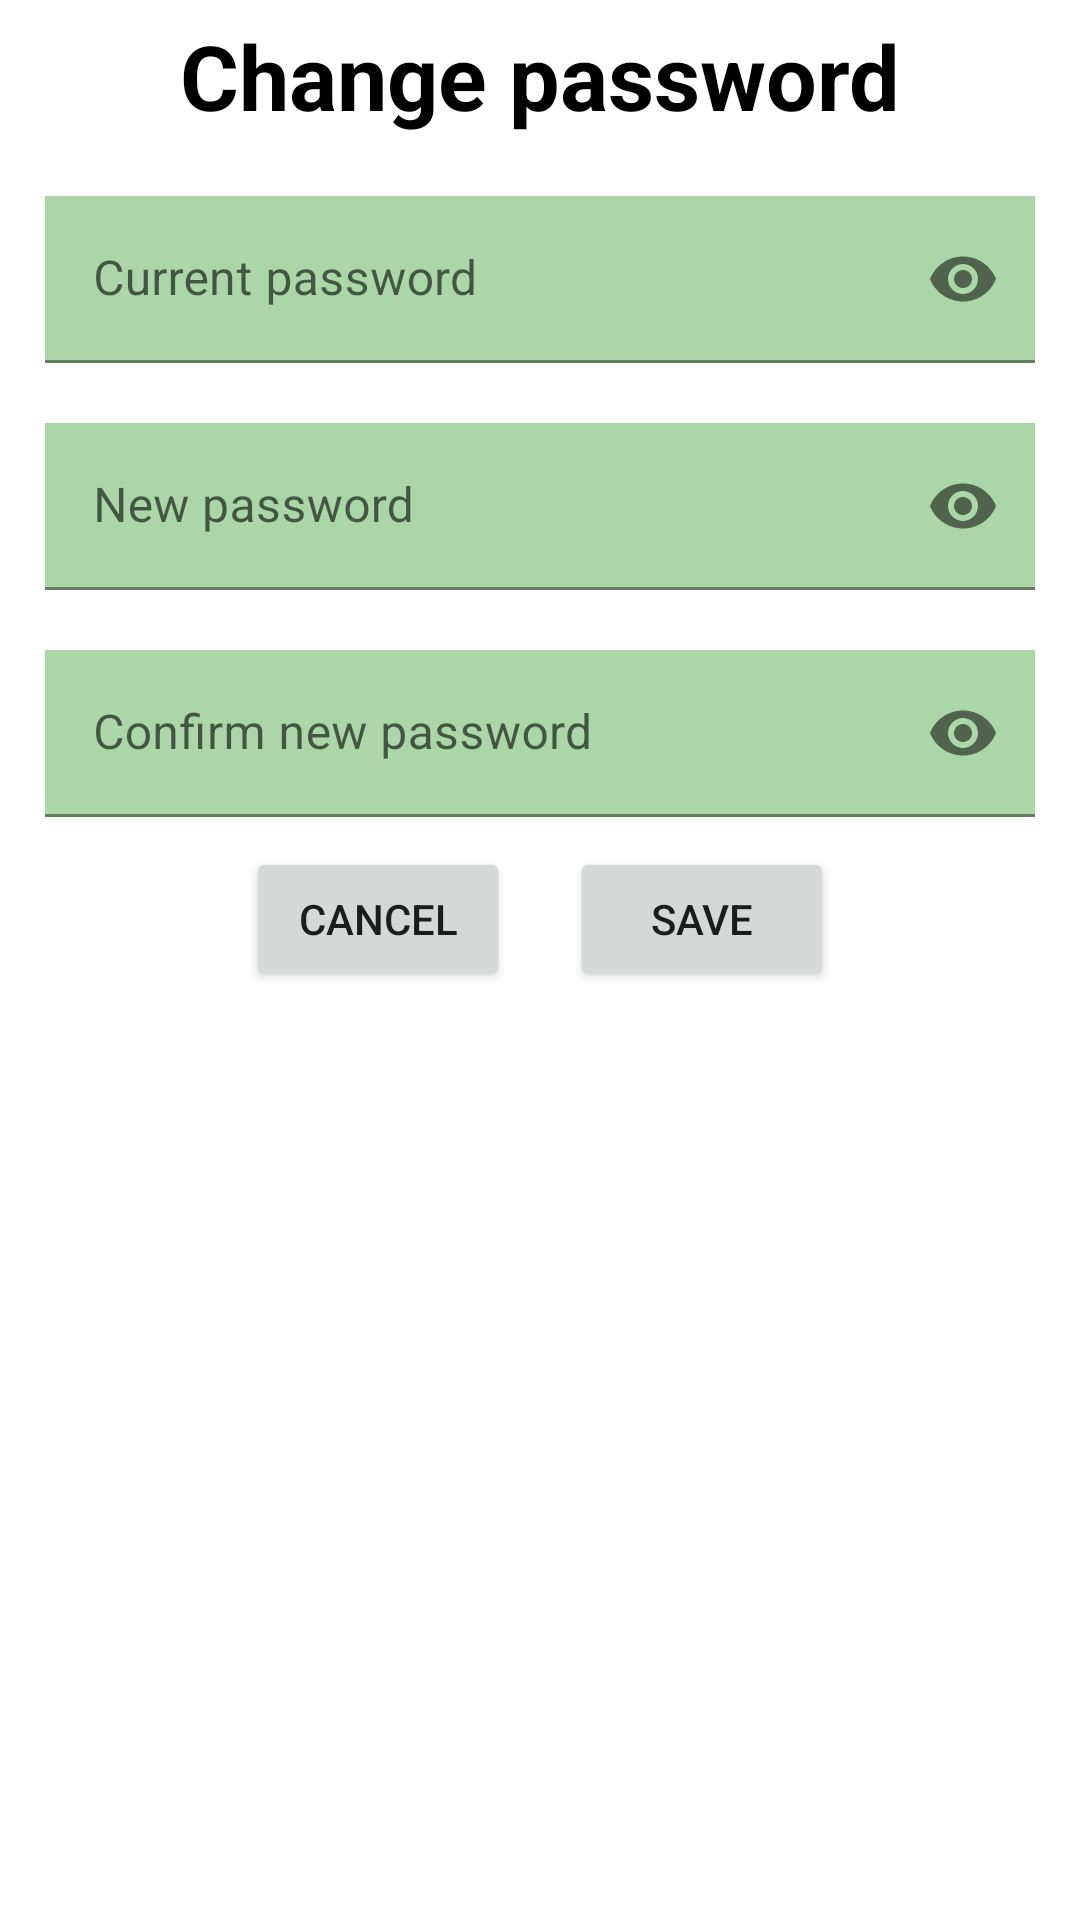

The Android layout XML behind this screen, and the referenced resources:
<!-- AndroidManifest.xml: application theme Theme.TaskTune -->
<!-- res/layout/fragment_change_password.xml -->
<?xml version="1.0" encoding="utf-8"?>
<ScrollView xmlns:android="http://schemas.android.com/apk/res/android"
    xmlns:tools="http://schemas.android.com/tools"
    android:layout_width="match_parent"
    android:layout_height="match_parent"
    android:id="@+id/fragment_change_password"
    xmlns:app="http://schemas.android.com/apk/res-auto"
    tools:context=".ChangePasswordFragment">

    <androidx.constraintlayout.widget.ConstraintLayout
        android:layout_width="match_parent"
        android:layout_height="match_parent"
        android:padding="5dp"
        android:gravity="center">

        <LinearLayout
            android:layout_width="match_parent"
            android:layout_height="match_parent"
            android:orientation="vertical">

            <TextView
                android:id="@+id/editPassView"
                android:layout_width="match_parent"
                android:layout_height="wrap_content"
                android:text="Change password"
                android:textStyle="bold"
                android:textSize="30dp"
                android:gravity="center_horizontal"
                android:layout_marginBottom="10sp"
                app:layout_constraintHorizontal_bias="0.5"
                android:textColor="@color/black"/>

            <com.google.android.material.textfield.TextInputLayout
                android:id="@+id/layoutInputEditPassCurrent"
                android:layout_width="match_parent"
                android:layout_height="wrap_content"
                android:layout_margin="10dp"
                app:passwordToggleEnabled="true"
                app:layout_constraintEnd_toEndOf="parent"
                app:layout_constraintHorizontal_bias="0.5"
                app:layout_constraintStart_toStartOf="parent"
                app:layout_constraintTop_toBottomOf="@+id/editPassView">

                <com.google.android.material.textfield.TextInputEditText
                    android:id="@+id/etEditPassCurrent"
                    android:layout_width="match_parent"
                    android:layout_height="wrap_content"
                    android:background="@color/transparent_green"
                    android:inputType="textPassword"
                    android:hint="Current password"/>
            </com.google.android.material.textfield.TextInputLayout>

            <com.google.android.material.textfield.TextInputLayout
                android:id="@+id/layoutInputEditPassNew"
                android:layout_width="match_parent"
                android:layout_height="wrap_content"
                android:layout_margin="10dp"
                app:passwordToggleEnabled="true"
                app:layout_constraintEnd_toEndOf="parent"
                app:layout_constraintHorizontal_bias="0.5"
                app:layout_constraintStart_toStartOf="parent"
                app:layout_constraintTop_toBottomOf="@+id/layoutInputEditPassCurrent">

                <com.google.android.material.textfield.TextInputEditText
                    android:id="@+id/etEditPassNew"
                    android:layout_width="match_parent"
                    android:layout_height="wrap_content"
                    android:background="@color/transparent_green"
                    android:inputType="textPassword"
                    android:hint="New password"/>
            </com.google.android.material.textfield.TextInputLayout>

            <com.google.android.material.textfield.TextInputLayout
                android:id="@+id/layoutInputEditPassConfirm"
                android:layout_width="match_parent"
                android:layout_height="wrap_content"
                android:layout_margin="10dp"
                app:passwordToggleEnabled="true"
                app:layout_constraintEnd_toEndOf="parent"
                app:layout_constraintHorizontal_bias="0.5"
                app:layout_constraintStart_toStartOf="parent"
                app:layout_constraintTop_toBottomOf="@+id/layoutInputEditPassNew">

                <com.google.android.material.textfield.TextInputEditText
                    android:id="@+id/etEditPassConfirm"
                    android:layout_width="match_parent"
                    android:layout_height="wrap_content"
                    android:background="@color/transparent_green"
                    android:inputType="textPassword"
                    android:hint="Confirm new password"/>
            </com.google.android.material.textfield.TextInputLayout>

            <LinearLayout
                android:layout_width="match_parent"
                android:layout_height="wrap_content"
                android:orientation="horizontal"
                android:gravity="center_horizontal"
                android:weightSum="1">

                <Button
                    android:id="@+id/btnCancel"
                    android:layout_width="wrap_content"
                    android:layout_height="match_parent"
                    android:text="Cancel"/>

                <View
                    android:layout_width="20dp"
                    android:layout_height="wrap_content" />

                <Button
                    android:id="@+id/btnSave"
                    android:layout_width="wrap_content"
                    android:layout_height="wrap_content"
                    android:text="Save" />
            </LinearLayout>
        </LinearLayout>
    </androidx.constraintlayout.widget.ConstraintLayout>

</ScrollView>
<!-- resources referenced by this layout -->
<resources>
  <color name="black">#FF000000</color>
  <color name="transparent_green">#ABD7A8</color>
  <style name="Theme.TaskTune" parent="Theme.MaterialComponents.DayNight.DarkActionBar">
          
          <item name="colorPrimary">@color/green</item>
          <item name="colorPrimaryVariant">@color/purple_700</item>
          <item name="colorOnPrimary">@color/black</item>
          
          <item name="colorSecondary">@color/teal_200</item>
          <item name="colorSecondaryVariant">@color/teal_700</item>
          <item name="colorOnSecondary">@color/black</item>
          
          <item name="android:statusBarColor">@color/green</item>
          
          <item name="actionOverflowMenuStyle">@style/CMOptionsMenu</item>
      </style>
  <color name="green">#00BF63</color>
  <color name="purple_700">#FF3700B3</color>
  <color name="teal_200">#FF03DAC5</color>
  <color name="teal_700">#FF018786</color>
  <style name="CMOptionsMenu" parent="Widget.AppCompat.PopupMenu.Overflow">
          <item name="android:popupBackground">@color/green</item>
      </style>
</resources>
